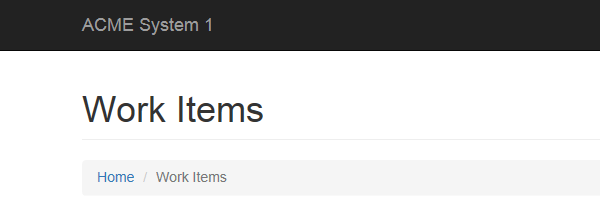
Task: UiPath_REFrameWork Template
Workflow: System1_Close

Step 1: Attach Browser 'iexplore.exe ACME' in window 'ACME System 1 - Work Items'

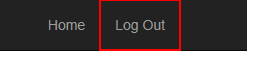
Step 2: click on the link 'Log Out'
